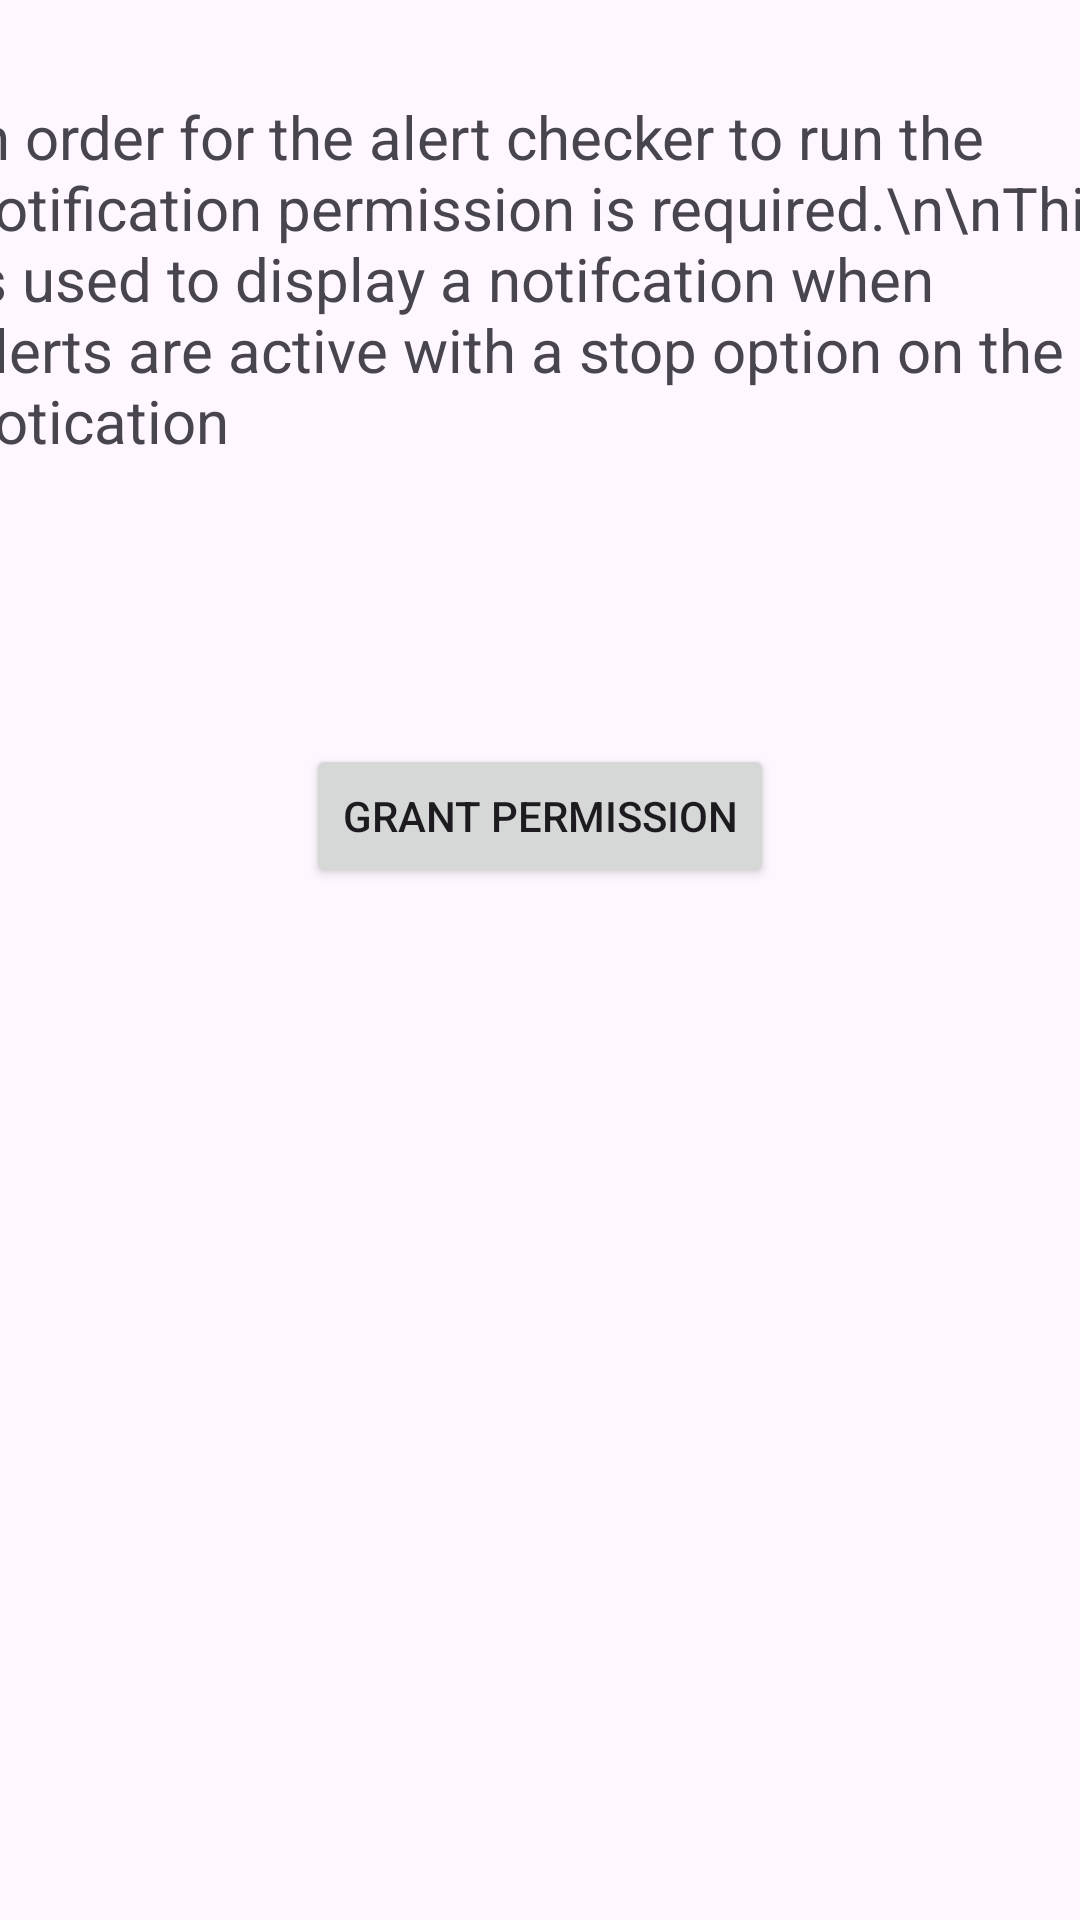

The Android layout XML behind this screen, and the referenced resources:
<!-- AndroidManifest.xml: application theme Theme.GPSSafetyDrivingApp -->
<!-- res/layout/fragment_permissions_check_notifications.xml -->
<?xml version="1.0" encoding="utf-8"?>
<androidx.constraintlayout.widget.ConstraintLayout xmlns:android="http://schemas.android.com/apk/res/android"
    xmlns:app="http://schemas.android.com/apk/res-auto"
    xmlns:tools="http://schemas.android.com/tools"
    android:id="@+id/frameLayout3"
    android:layout_width="match_parent"
    android:layout_height="match_parent"
    tools:context=".permissionscheck.PermissionsCheckNotificationsFragment">

    <TextView
        android:id="@+id/textView2"
        android:layout_width="387dp"
        android:layout_height="164dp"
        android:layout_marginTop="32dp"
        android:text="In order for the alert checker to run the notification permission is required.\n\nThis is used to display a notifcation when alerts are active with a stop option on the notication"
        android:textSize="20sp"
        app:layout_constraintEnd_toEndOf="parent"
        app:layout_constraintHorizontal_bias="0.498"
        app:layout_constraintStart_toStartOf="parent"
        app:layout_constraintTop_toTopOf="parent" />

    <Button
        android:id="@+id/buttonGrantNotification"
        android:layout_width="wrap_content"
        android:layout_height="wrap_content"
        android:layout_marginTop="52dp"
        android:text="Grant Permission"
        app:layout_constraintEnd_toEndOf="parent"
        app:layout_constraintStart_toStartOf="parent"
        app:layout_constraintTop_toBottomOf="@+id/textView2" />
</androidx.constraintlayout.widget.ConstraintLayout>
<!-- resources referenced by this layout -->
<resources>
  <style name="Theme.GPSSafetyDrivingApp" parent="Base.Theme.GPSSafetyDrivingApp" />
  <style name="Base.Theme.GPSSafetyDrivingApp" parent="Theme.Material3.DayNight.NoActionBar">
          
          
          <item name="colorPrimary">@color/md_theme_light_primary</item>
          <item name="colorOnPrimary">@color/md_theme_light_onPrimary</item>
          <item name="colorPrimaryContainer">@color/md_theme_light_primaryContainer</item>
          <item name="colorOnPrimaryContainer">@color/md_theme_light_onPrimaryContainer</item>
          <item name="colorError">@color/md_theme_light_error</item>
          <item name="colorOnError">@color/md_theme_light_onError</item>
          <item name="colorErrorContainer">@color/md_theme_light_errorContainer</item>
          <item name="colorOnErrorContainer">@color/md_theme_light_onErrorContainer</item>
          <item name="colorOnBackground">@color/md_theme_light_onBackground</item>
          <item name="colorSurface">@color/md_theme_light_surface</item>
          <item name="colorOnSurface">@color/md_theme_light_onSurface</item>
  
      </style>
  <color name="md_theme_light_primary">#6750A4</color>
  <color name="md_theme_light_onPrimary">#FFFFFF</color>
  <color name="md_theme_light_primaryContainer">#EADDFF</color>
  <color name="md_theme_light_onPrimaryContainer">#21005D</color>
  <color name="md_theme_light_error">#B3261E</color>
  <color name="md_theme_light_onError">#FFFFFF</color>
  <color name="md_theme_light_errorContainer">#F9DEDC</color>
  <color name="md_theme_light_onErrorContainer">#410E0B</color>
  <color name="md_theme_light_onBackground">#EEEEEE</color>
  <color name="md_theme_light_surface">#EADDFF</color>
  <color name="md_theme_light_onSurface">#1C1B1F</color>
</resources>
